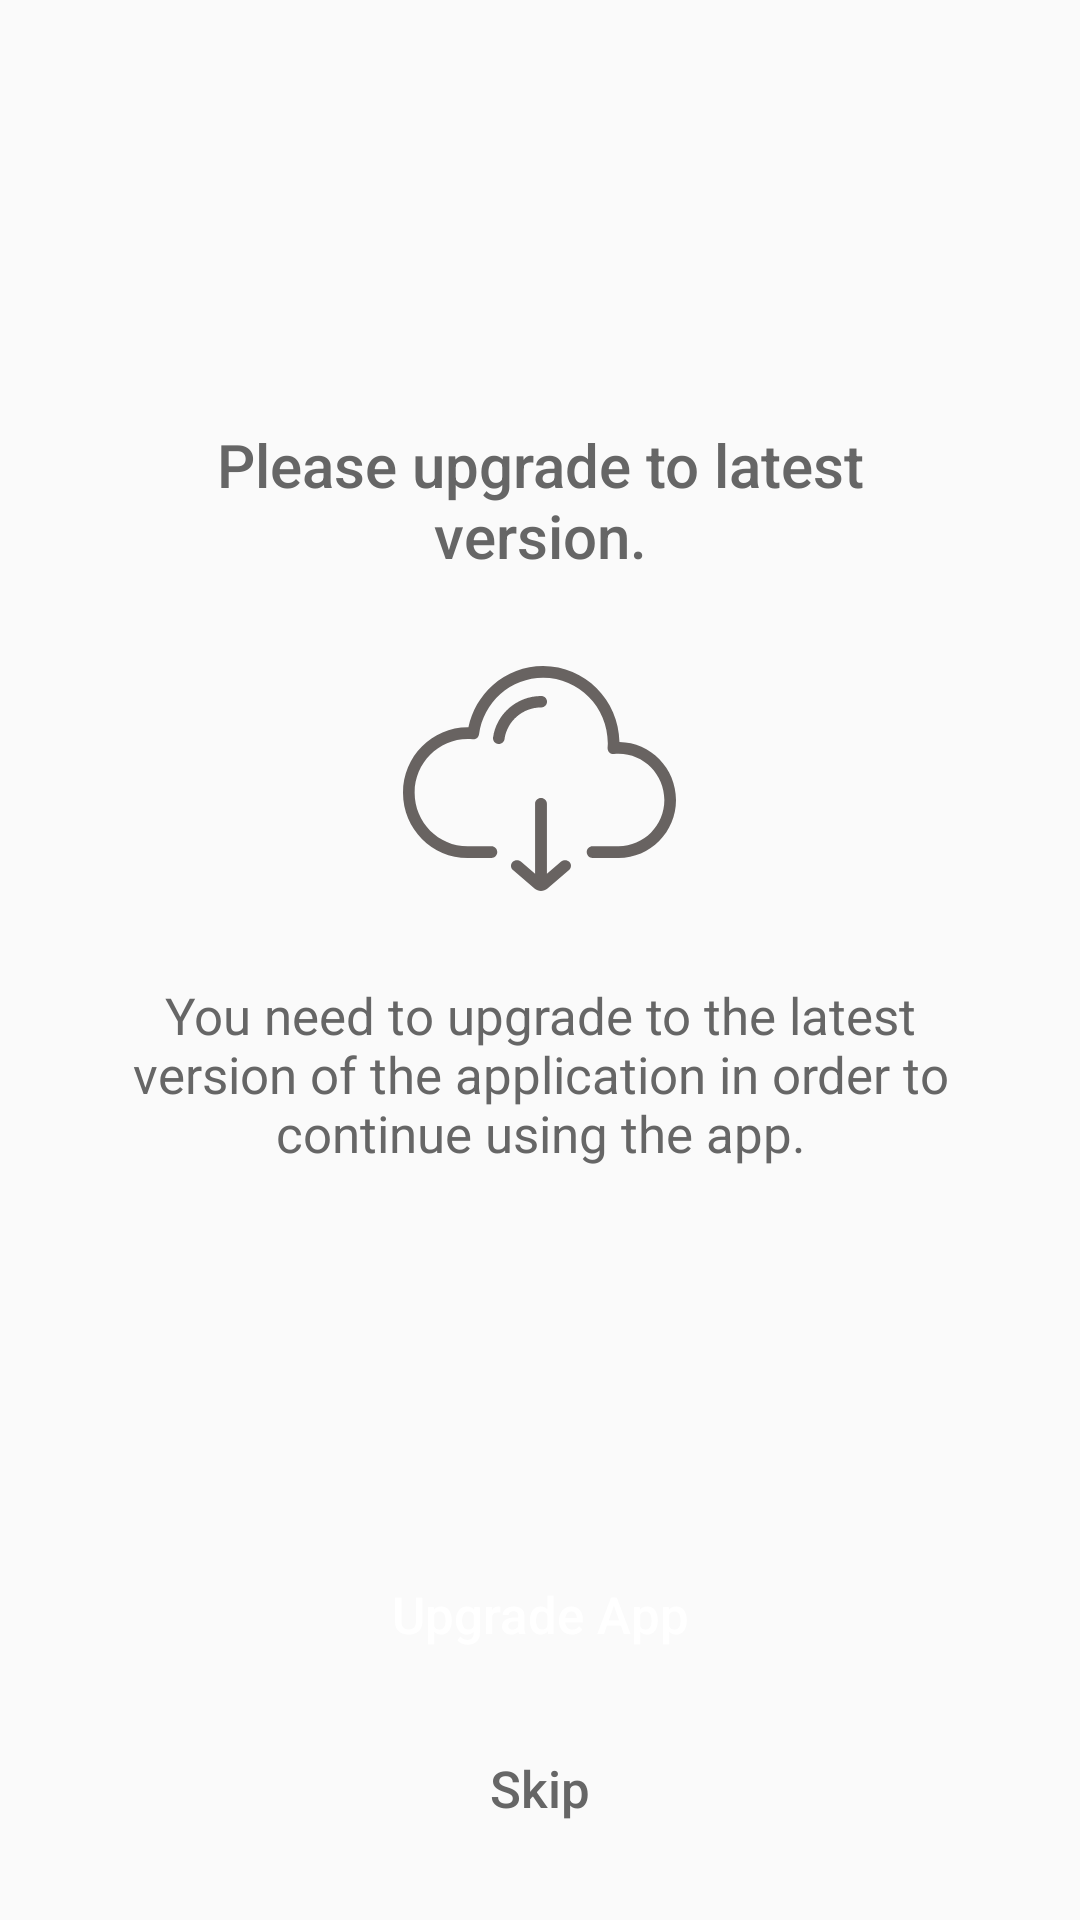

Layout XML and referenced resources for this Android screen:
<!-- AndroidManifest.xml: application theme AppTheme -->
<!-- res/layout/fragment_upgrade.xml -->
<androidx.constraintlayout.widget.ConstraintLayout
        xmlns:android="http://schemas.android.com/apk/res/android"
        xmlns:app="http://schemas.android.com/apk/res-auto"
        xmlns:tools="http://schemas.android.com/tools"
        android:layout_width="match_parent"
        android:layout_height="match_parent"
        tools:context="com.aminheidari.age.fragments.UpgradeFragment">

    <LinearLayout
            android:layout_width="0dp"
            android:layout_height="wrap_content"
            android:layout_marginStart="40dp"
            android:layout_marginEnd="40dp"
            android:orientation="vertical"
            app:layout_constraintBottom_toBottomOf="parent"
            app:layout_constraintEnd_toEndOf="parent"
            app:layout_constraintStart_toStartOf="parent"
            app:layout_constraintTop_toTopOf="parent"
            app:layout_constraintVertical_bias="0.36">

        <TextView
                android:id="@+id/upgradeTitleTextView"
                android:layout_width="match_parent"
                android:layout_height="wrap_content"
                android:gravity="center_horizontal"
                android:fontFamily="sans-serif-medium"
                android:textSize="20dp"
                android:textColor="@color/appText"
                android:text="Please upgrade to latest version." />

        <ImageView
                android:layout_width="wrap_content"
                android:layout_height="wrap_content"
                android:layout_gravity="center_horizontal"
                android:layout_marginTop="30dp"
                android:layout_marginBottom="30dp"
                android:src="@drawable/ic_app_upgrade" />

        <TextView
                android:id="@+id/upgradeDescriptionTextView"
                android:layout_width="match_parent"
                android:layout_height="wrap_content"
                android:gravity="center_horizontal"
                android:fontFamily="san"
                android:textSize="17dp"
                android:textColor="@color/appText"
                android:text="You need to upgrade to the latest version of the application in order to continue using the app." />

    </LinearLayout>

    <LinearLayout
            android:layout_width="0dp"
            android:layout_height="wrap_content"
            app:layout_constraintStart_toStartOf="parent"
            app:layout_constraintEnd_toEndOf="parent"
            app:layout_constraintBottom_toBottomOf="parent"
            android:layout_marginStart="60dp"
            android:layout_marginEnd="60dp"
            android:layout_marginBottom="20dp"
            android:orientation="vertical">

        <Button android:id="@+id/upgradeButton"
                style="@style/Widget.AppCompat.Button.Borderless"
                android:layout_width="match_parent"
                android:layout_height="wrap_content"
                android:layout_gravity="center_horizontal"
                android:textColor="@android:color/white"
                android:paddingStart="40dp"
                android:paddingEnd="40dp"
                android:background="@drawable/bg_btn_cta_primary"
                android:textAllCaps="false"
                android:fontFamily="sans-serif-medium"
                android:textSize="17dp"
                android:text="Upgrade App"/>

        <Button android:id="@+id/skipButton"
                style="@style/Widget.AppCompat.Button.Borderless"
                android:layout_width="match_parent"
                android:layout_height="wrap_content"
                android:layout_gravity="center_horizontal"
                android:layout_marginTop="10dp"
                android:textAllCaps="false"
                android:textColor="@color/appText"
                android:background="@android:color/transparent"
                android:fontFamily="sans-serif-medium"
                android:textSize="17dp"
                android:text="Skip"/>

    </LinearLayout>

</androidx.constraintlayout.widget.ConstraintLayout>
<!-- resources referenced by this layout -->
<resources>
  <color name="appText">#666666</color>
  <!-- drawable ic_app_upgrade: vector/xml drawable (drawable, 2591 chars, omitted) -->
  <style name="AppTheme" parent="Theme.AppCompat.Light.NoActionBar">
          
          <item name="colorPrimary">@color/primary</item>
          <item name="colorPrimaryDark">@color/primaryDark</item>
          <item name="colorAccent">@color/accent</item>
      </style>
  <color name="primary">#FFBE49</color>
  <color name="primaryDark">#DDA237</color>
  <color name="accent">#F1007F</color>
</resources>
